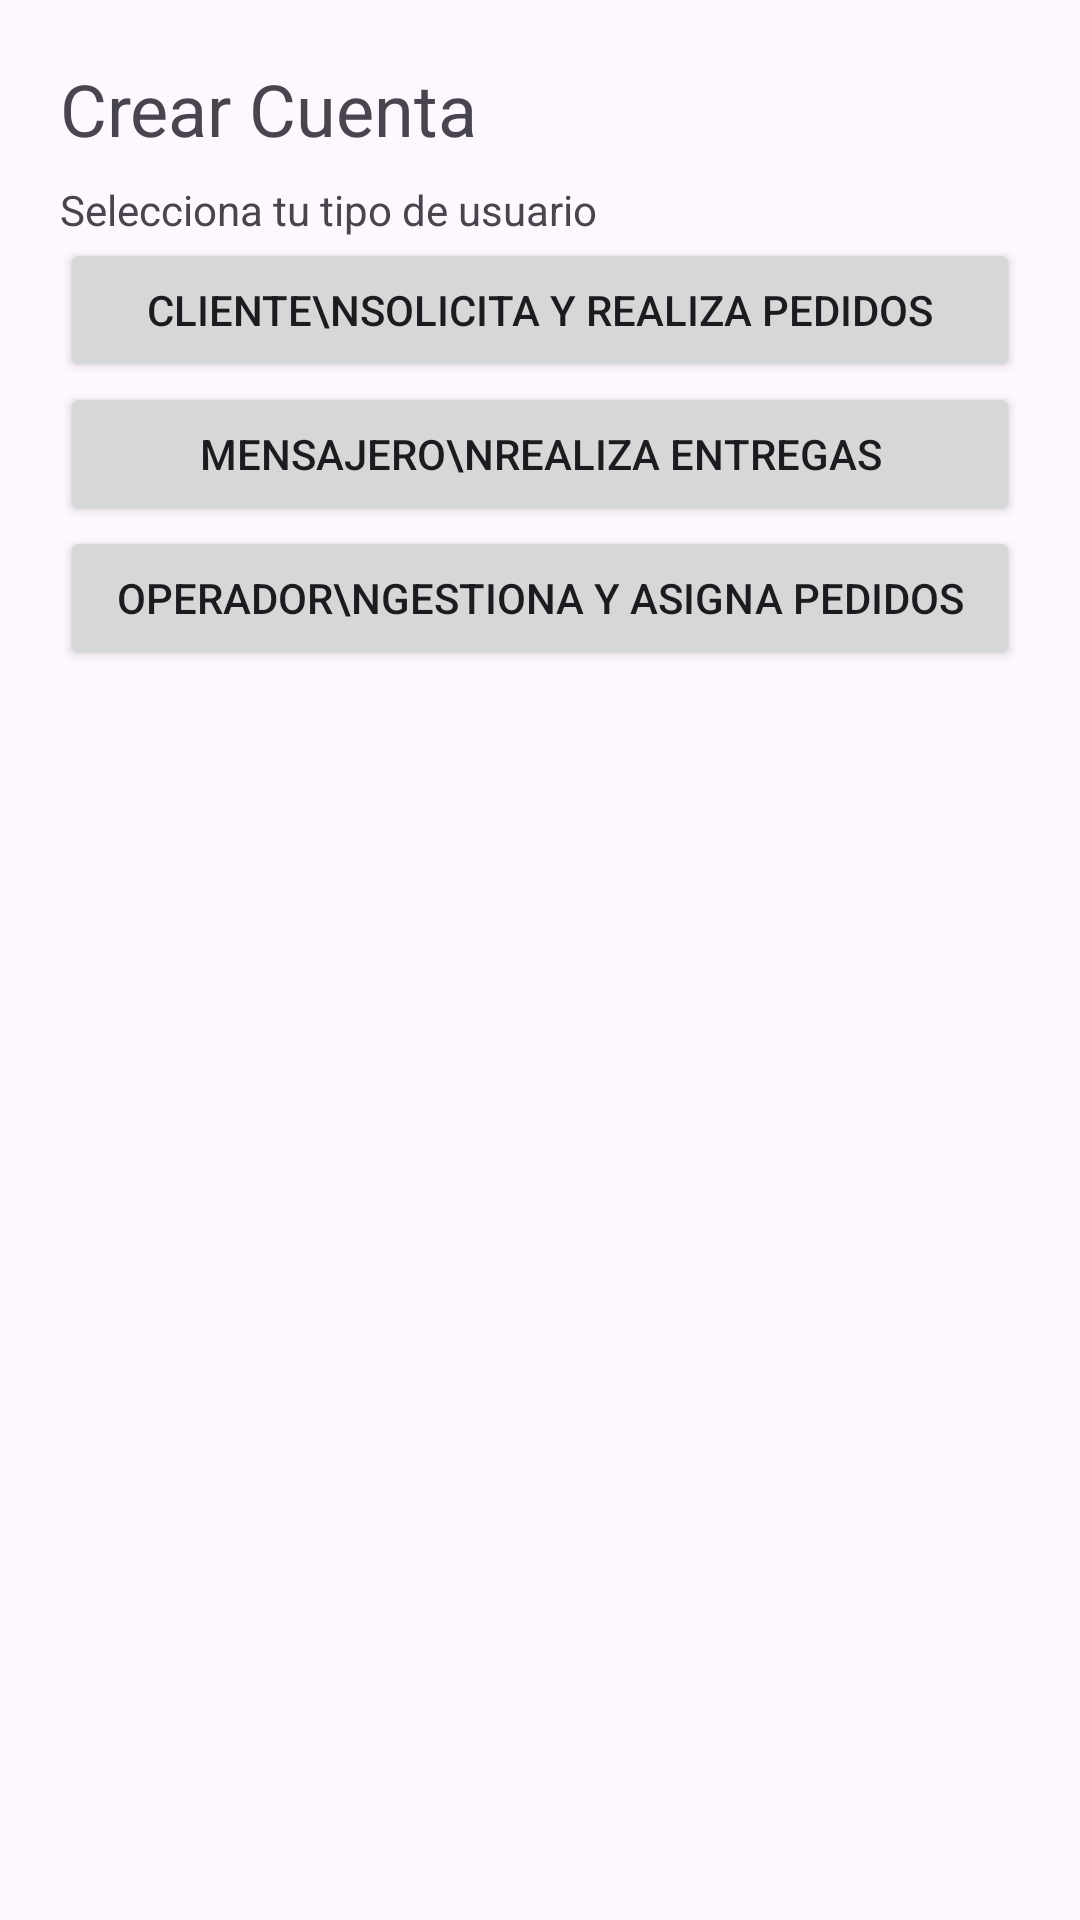

This screen was rendered from an Android layout file. Write that file and the resources it references.
<!-- AndroidManifest.xml: application theme Theme.Domicilios -->
<!-- res/layout/activity_seleccion_tipo.xml -->
<?xml version="1.0" encoding="utf-8"?>
<LinearLayout xmlns:android="http://schemas.android.com/apk/res/android"
    android:layout_width="match_parent"
    android:layout_height="match_parent"
    android:orientation="vertical"
    android:padding="20dp">

    <TextView
        android:layout_width="wrap_content"
        android:layout_height="wrap_content"
        android:text="Crear Cuenta"
        android:textSize="24sp" />

    <TextView
        android:layout_width="wrap_content"
        android:layout_height="wrap_content"
        android:layout_marginTop="8dp"
        android:text="Selecciona tu tipo de usuario" />

    <Button
        android:id="@+id/cardCliente"
        android:layout_width="match_parent"
        android:layout_height="wrap_content"
        android:text="Cliente\nSolicita y realiza pedidos" />

    <Button
        android:id="@+id/cardMensajero"
        android:layout_width="match_parent"
        android:layout_height="wrap_content"
        android:text="Mensajero\nRealiza entregas" />

    <Button
        android:id="@+id/cardOperador"
        android:layout_width="match_parent"
        android:layout_height="wrap_content"
        android:text="Operador\nGestiona y asigna pedidos" />

</LinearLayout>
<!-- resources referenced by this layout -->
<resources>
  <style name="Theme.Domicilios" parent="Base.Theme.Domicilios" />
  <style name="Base.Theme.Domicilios" parent="Theme.Material3.DayNight.NoActionBar">
          
          
      </style>
</resources>
